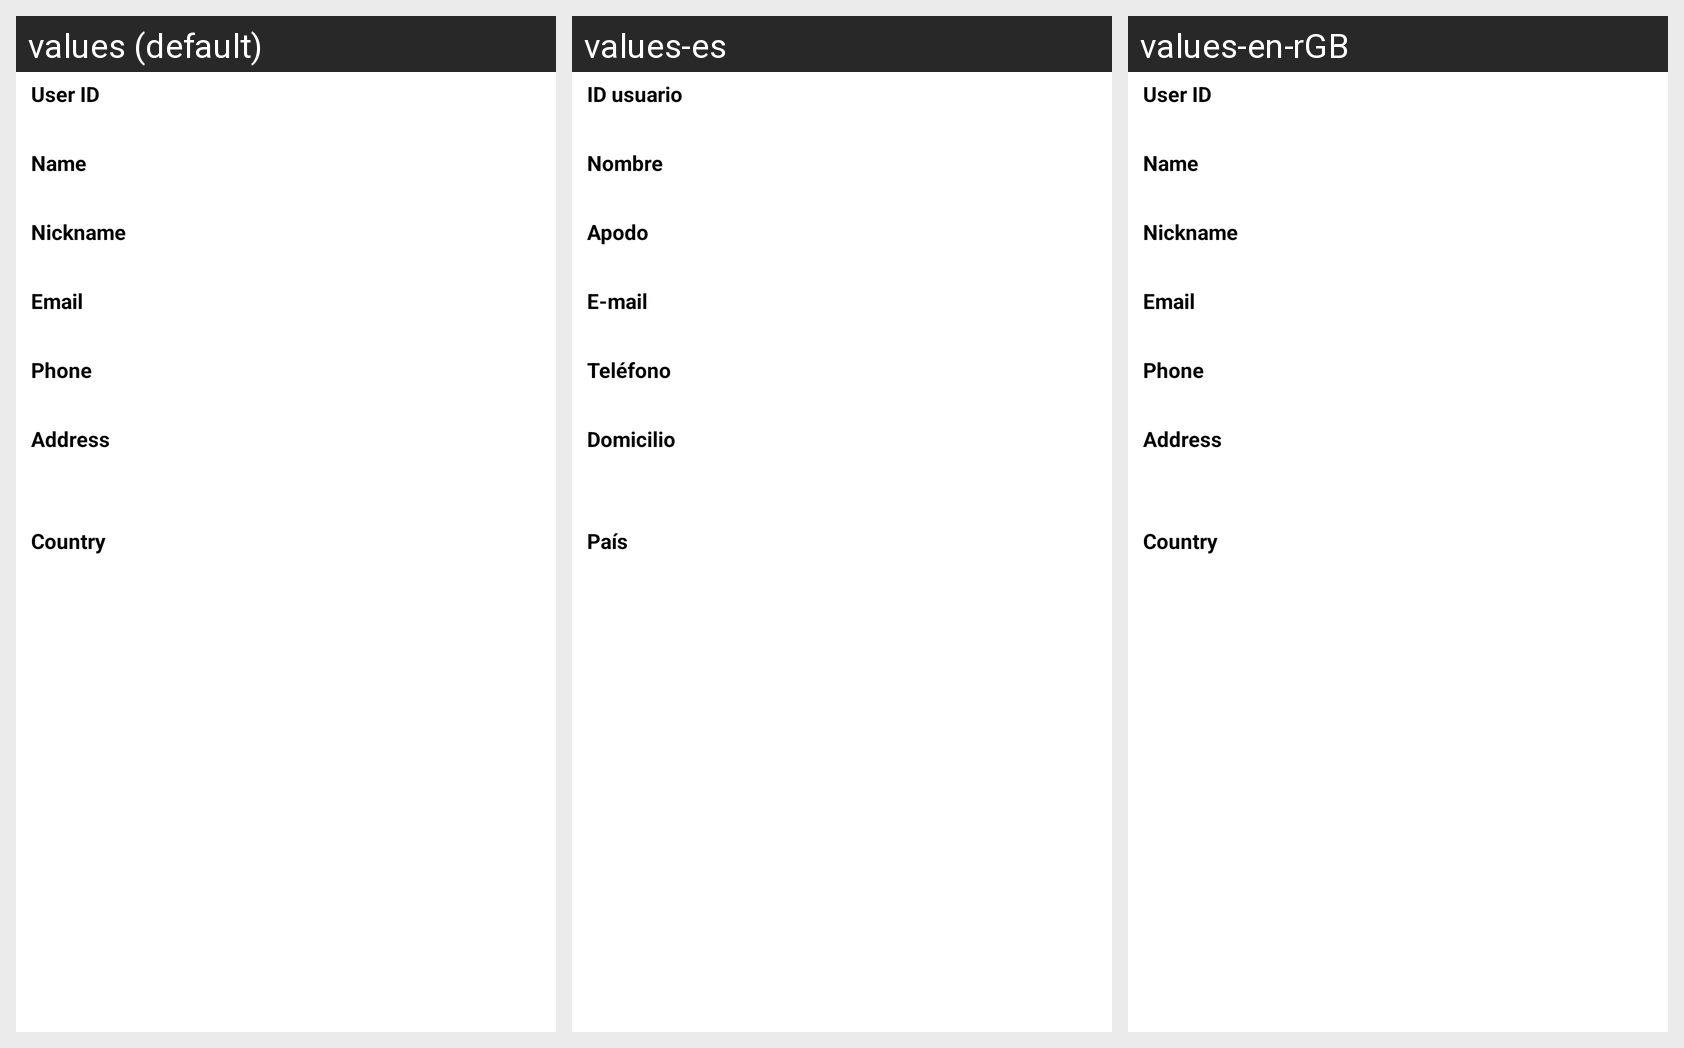

Strings drawn on this Android screen and how each of the app's shown locales translates them:
Android screen res/layout/dialog_owner_details.xml rendered under 3 locales, left to right: values (default), values-es, values-en-rGB. Device: Nexus 5 (rendered at 1080×1920; each locale shown at half size, 540×960, under a caption strip naming it); theme AppTheme.
Strings drawn on this screen, with the default value and each locale's value (text and hints the layout hard-codes, and strings that could not be matched under every locale, appear in the picture but are not listed):

profile_label_user_id
  values: User ID
  values-es: ID usuario
  values-en-rGB: User ID  [not translated; the default value is used]

profile_label_name
  values: Name
  values-es: Nombre
  values-en-rGB: Name  [not translated; the default value is used]

profile_label_nickname
  values: Nickname
  values-es: Apodo
  values-en-rGB: Nickname  [not translated; the default value is used]

profile_label_email
  values: Email
  values-es: E-mail
  values-en-rGB: Email  [not translated; the default value is used]

profile_label_phone
  values: Phone
  values-es: Teléfono
  values-en-rGB: Phone  [not translated; the default value is used]

profile_label_address
  values: Address
  values-es: Domicilio
  values-en-rGB: Address  [not translated; the default value is used]

profile_label_country
  values: Country
  values-es: País
  values-en-rGB: Country  [not translated; the default value is used]
